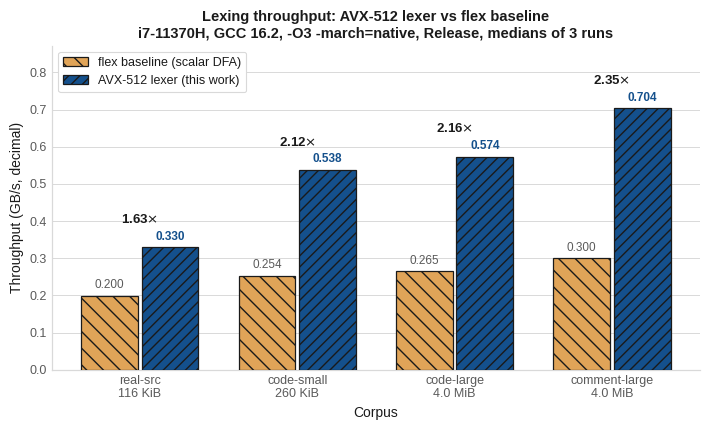

Write Python code to recreate this figure.
#!/usr/bin/env python3
"""Throughput bar chart for the AVX-512 lexer vs the flex baseline.

The numbers below are medians of 3 Google Benchmark repetitions
(--benchmark_min_time=0.3s) taken on an 8-core Intel Core i7-11370H with
GCC 16.2, -O3 -march=native, Release, flex 2.6.4 --full.  They are the same
values reported in benchmark/README.md and in Table 1 of research.lex, so the
figure, the table and the harness output cannot drift apart.

Regenerate with:
    ./benchmark/run.sh -- --benchmark_repetitions=3 --benchmark_min_time=0.3s \\
        --benchmark_out=results.json --benchmark_out_format=json
    python3 benchmark/tools/throughput_chart.py

Usage:
    python3 throughput_chart.py [-o throughput_chart.pdf]
"""

from __future__ import annotations

import argparse
import pathlib

import matplotlib

matplotlib.use("Agg")

import matplotlib.pyplot as plt
import numpy as np

CORPORA: list[tuple[str, int, float, float, float]] = [
    ("real-src", 117_828, 0.3295, 0.1996, 1.63),
    ("code-small", 266_394, 0.5380, 0.2535, 2.12),
    ("code-large", 4_212_693, 0.5738, 0.2648, 2.16),
    ("comment-large", 4_195_860, 0.7035, 0.2997, 2.35),
]

SIZE_LABEL = {
    "real-src": "116 KiB",
    "code-small": "260 KiB",
    "code-large": "4.0 MiB",
    "comment-large": "4.0 MiB",
}

OURS_COLOR = "#14508C"
BASE_COLOR = "#E0A458"
EDGE_COLOR = "#1A1A1A"

MONKEY_STYLE = dict(
    color=OURS_COLOR, edgecolor=EDGE_COLOR, hatch="///", linewidth=0.9, zorder=3
)
FLEX_STYLE = dict(
    color=BASE_COLOR, edgecolor=EDGE_COLOR, hatch="\\\\", linewidth=0.9, zorder=3
)

INK = "#1A1A1A"
MUTED_INK = "#5A5A5A"
GRID = "#D9D9D9"
ACCENT_TEXT = OURS_COLOR


def build_figure() -> plt.Figure:
    plt.style.use("seaborn-v0_8-whitegrid")

    labels = [c[0] for c in CORPORA]
    monkey = [c[2] for c in CORPORA]
    flex = [c[3] for c in CORPORA]
    speedups = [c[4] for c in CORPORA]

    x = np.arange(len(labels), dtype=float)
    width = 0.36
    gap = 0.012
    base_x = x - width / 2 - gap
    ours_x = x + width / 2 + gap

    fig, ax = plt.subplots(figsize=(7.2, 4.4))

    ax.bar(
        base_x,
        flex,
        width,
        label="flex baseline (scalar DFA)",
        **FLEX_STYLE,
    )
    ax.bar(
        ours_x,
        monkey,
        width,
        label="AVX-512 lexer (this work)",
        **MONKEY_STYLE,
    )

    pad = max(monkey) * 0.018
    for i, (m, f, sp) in enumerate(zip(monkey, flex, speedups)):
        ax.text(
            ours_x[i],
            m + pad,
            f"{m:.3f}",
            ha="center",
            va="bottom",
            fontsize=8.5,
            fontweight="bold",
            color=ACCENT_TEXT,
            zorder=4,
        )
        ax.text(
            base_x[i],
            f + pad,
            f"{f:.3f}",
            ha="center",
            va="bottom",
            fontsize=8.5,
            color=MUTED_INK,
            zorder=4,
        )
        ax.text(
            x[i],
            max(m, f) + pad * 4.5,
            f"{sp:.2f}$\\times$",
            ha="center",
            va="bottom",
            fontsize=9.5,
            fontweight="bold",
            color=INK,
            zorder=4,
        )

    ax.set_xticks(x)
    ax.set_xticklabels(
        [f"{lab}\n{SIZE_LABEL[lab]}" for lab in labels], fontsize=9
    )
    for lbl in ax.get_xticklabels():
        lbl.set_color(INK)
    ax.set_ylabel("Throughput (GB/s, decimal)", fontsize=10, color=INK)
    ax.set_xlabel("Corpus", fontsize=10, color=INK)
    ax.set_ylim(0, max(monkey) * 1.24)

    ax.yaxis.grid(True, color=GRID, linewidth=0.7)
    ax.xaxis.grid(False)
    ax.set_axisbelow(True)

    ax.tick_params(axis="both", colors=MUTED_INK, labelsize=9)

    legend = ax.legend(
        loc="upper left",
        frameon=True,
        framealpha=1.0,
        edgecolor=GRID,
        facecolor="white",
        fontsize=9,
    )
    legend.get_frame().set_linewidth(0.8)
    for txt in legend.get_texts():
        txt.set_color(INK)

    for side in ("top", "right"):
        ax.spines[side].set_visible(False)
    for side in ("left", "bottom"):
        ax.spines[side].set_color(GRID)
        ax.spines[side].set_linewidth(0.9)

    title = ax.set_title(
        "Lexing throughput: AVX-512 lexer vs flex baseline\n"
        "i7-11370H, GCC 16.2, -O3 -march=native, Release, medians of 3 runs",
        fontsize=10.5,
    )
    title.set_color(INK)
    title.set_fontweight("bold")

    fig.tight_layout()
    return fig


def main() -> None:
    parser = argparse.ArgumentParser(description=__doc__)
    parser.add_argument(
        "-o",
        "--output",
        default="throughput_chart.pdf",
        type=pathlib.Path,
        help="output file (default: throughput_chart.pdf)",
    )
    args = parser.parse_args()

    fig = build_figure()
    fig.savefig(args.output, format="pdf", bbox_inches="tight")
    fig.savefig(args.output.with_suffix(".png"), dpi=200, bbox_inches="tight")
    print(f"wrote {args.output} and {args.output.with_suffix('.png')}")


if __name__ == "__main__":
    main()
